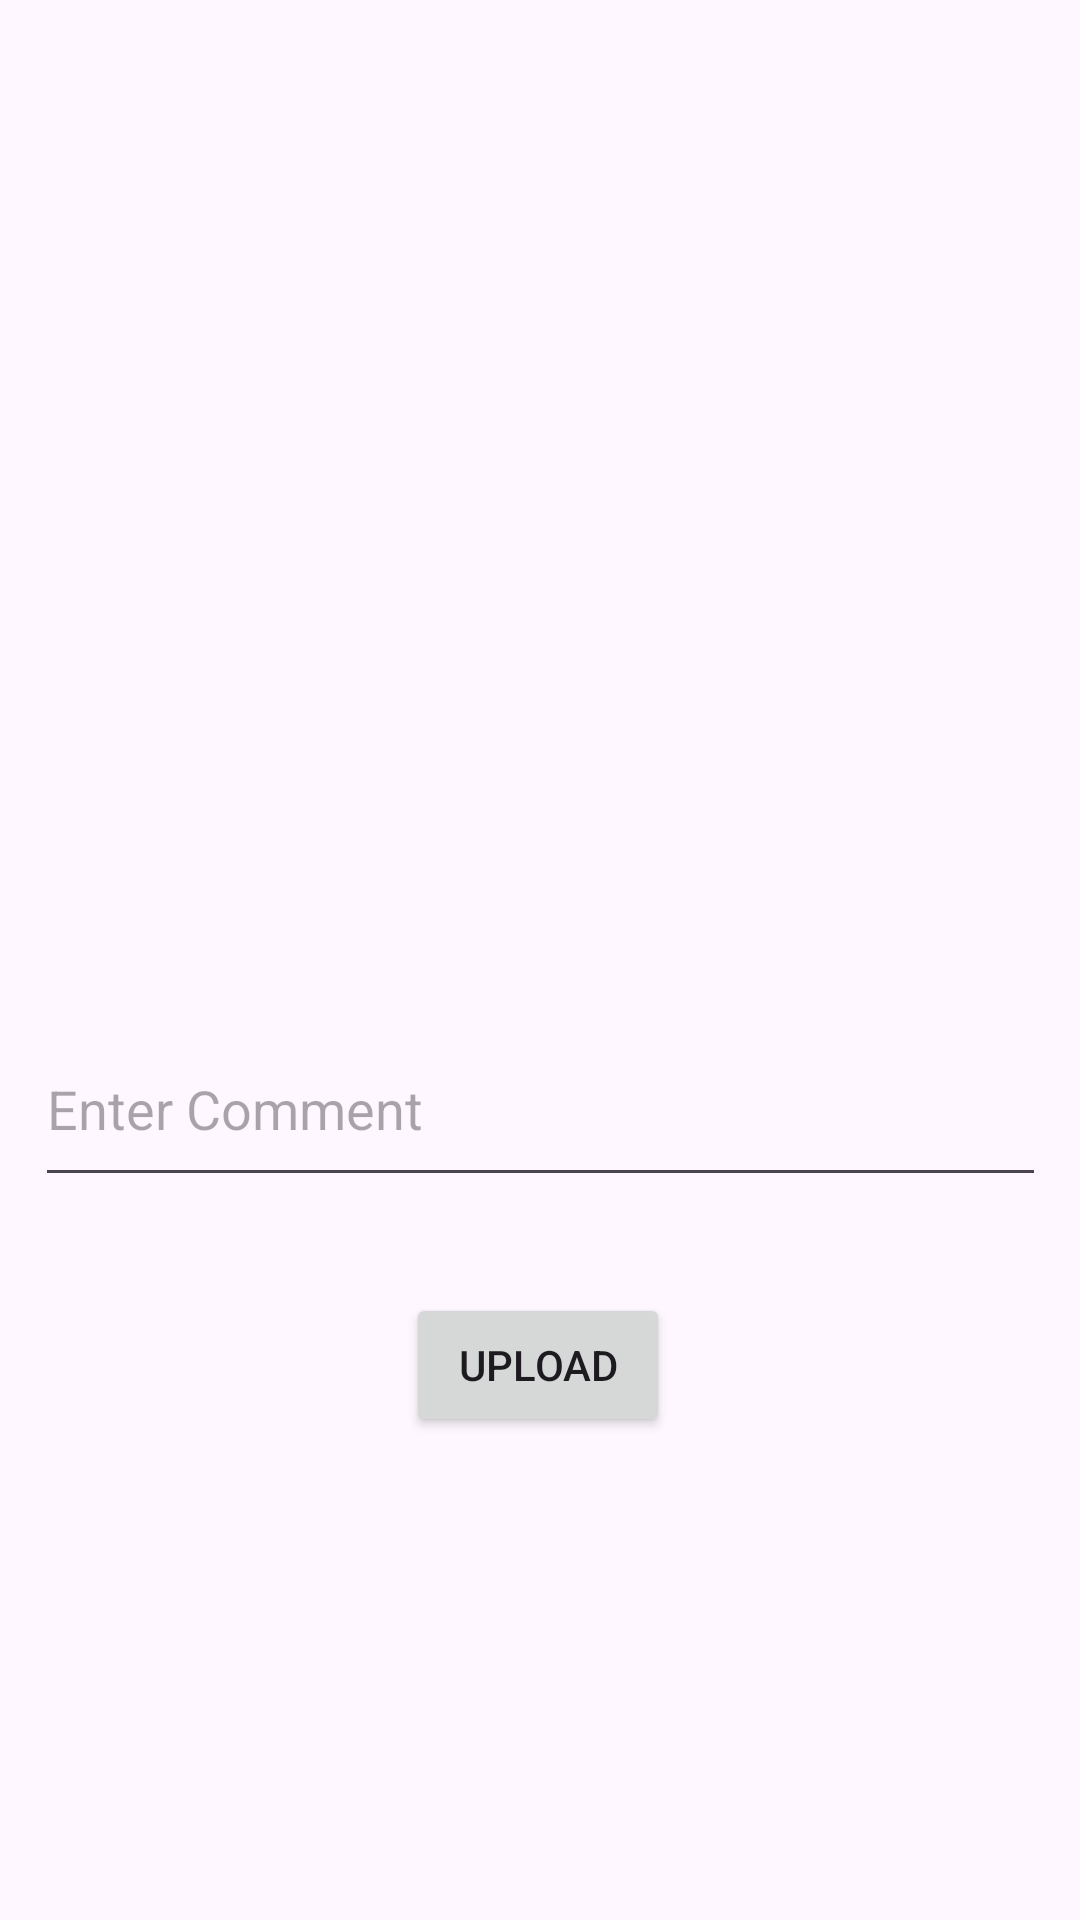

Produce the Android XML layout that renders to this screen, including the resource entries it uses.
<!-- AndroidManifest.xml: application theme Theme.KotlinBasicSocialMedia -->
<!-- res/layout/activity_upload.xml -->
<?xml version="1.0" encoding="utf-8"?>
<androidx.constraintlayout.widget.ConstraintLayout xmlns:android="http://schemas.android.com/apk/res/android"
    xmlns:app="http://schemas.android.com/apk/res-auto"
    xmlns:tools="http://schemas.android.com/tools"
    android:id="@+id/main"
    android:layout_width="match_parent"
    android:layout_height="match_parent"
    tools:context=".UploadActivity">

    <ImageView
        android:id="@+id/imageView"
        android:layout_width="339dp"
        android:layout_height="247dp"
        android:layout_marginTop="60dp"
        android:onClick="selectImage"
        app:layout_constraintEnd_toEndOf="parent"
        app:layout_constraintStart_toStartOf="parent"
        app:layout_constraintTop_toTopOf="parent"
        app:srcCompat="@drawable/selectimage" />

    <EditText
        android:id="@+id/commentText"
        android:layout_width="337dp"
        android:layout_height="62dp"
        android:layout_marginTop="30dp"
        android:ems="10"
        android:hint="Enter Comment"
        android:inputType="text"
        app:layout_constraintEnd_toEndOf="parent"
        app:layout_constraintHorizontal_bias="0.513"
        app:layout_constraintStart_toStartOf="parent"
        app:layout_constraintTop_toBottomOf="@+id/imageView" />

    <Button
        android:id="@+id/button3"
        android:layout_width="wrap_content"
        android:layout_height="wrap_content"
        android:layout_marginTop="32dp"
        android:onClick="upload"
        android:text="UPLOAD"
        app:layout_constraintEnd_toEndOf="parent"
        app:layout_constraintHorizontal_bias="0.498"
        app:layout_constraintStart_toStartOf="parent"
        app:layout_constraintTop_toBottomOf="@+id/commentText" />
</androidx.constraintlayout.widget.ConstraintLayout>
<!-- resources referenced by this layout -->
<resources>
  <style name="Theme.KotlinBasicSocialMedia" parent="Base.Theme.KotlinBasicSocialMedia" />
  <style name="Base.Theme.KotlinBasicSocialMedia" parent="Theme.Material3.DayNight.NoActionBar">
          
          
      </style>
</resources>
